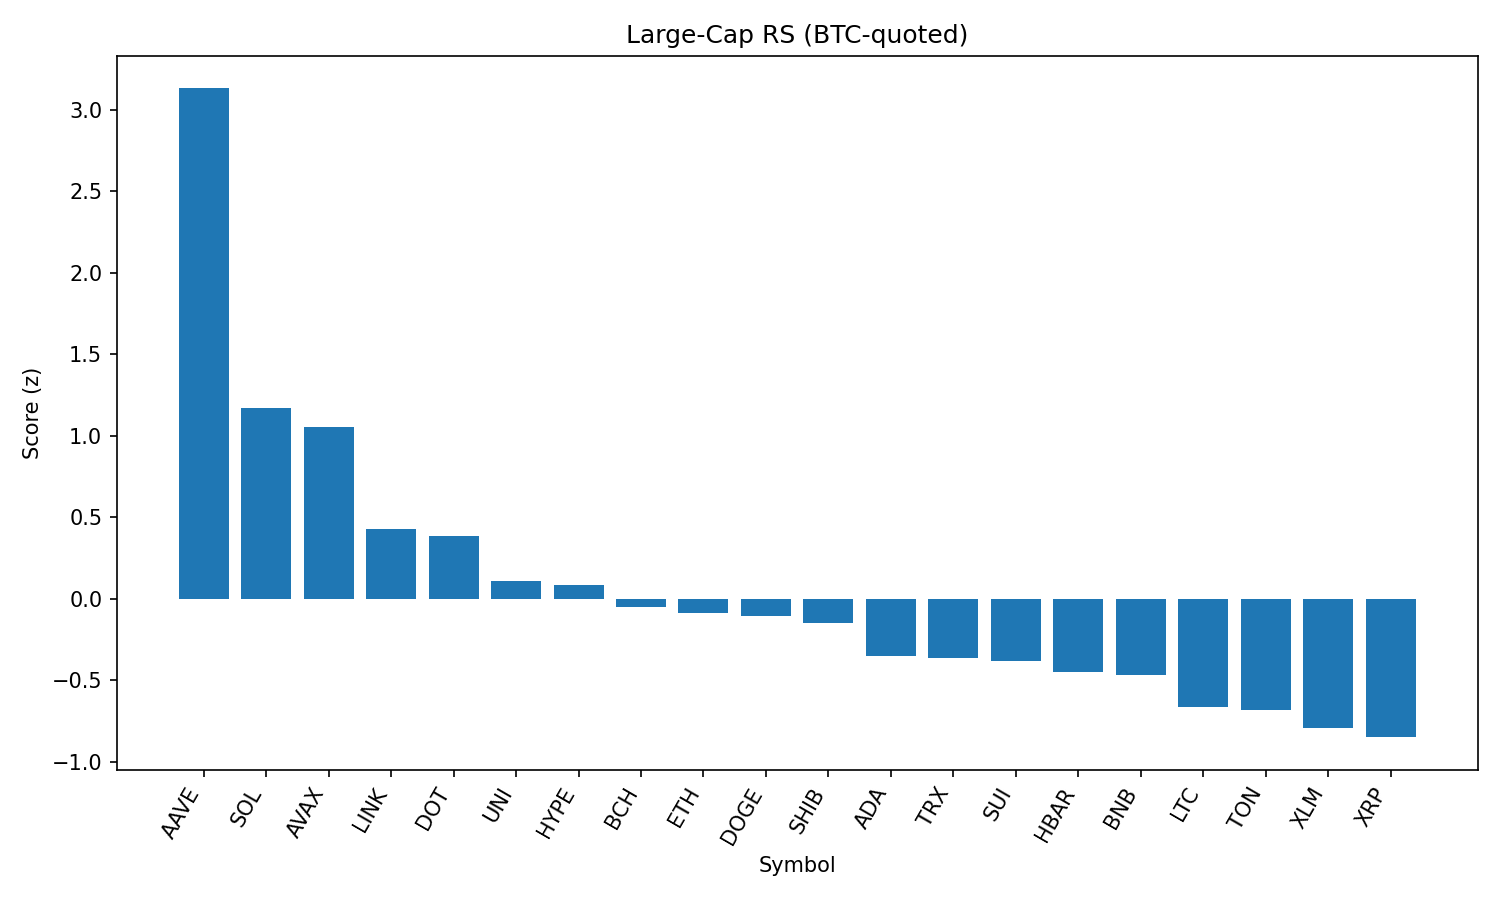

Data behind this chart, as committed beside it:
rank, name, symbol, price_btc, price_usd, pct_1h_btc, pct_24h_btc, pct_7d_btc, market_cap_rank, market_cap_usd, volume_usd, score
1, Aave, AAVE, 0.003217, 368.9, 1.498, 16.28, 29.49, 35, 5641631395, 1326938378, 3.132
2, Solana, SOL, 0.001766, 202.5, 0.9697, 6.831, 11.39, 6, 109401160804, 11145828273, 1.171
3, Avalanche, AVAX, 0.00023, 26.38, 0.591, 11.21, 13.93, 22, 11157441945, 1248347388, 1.054
4, Chainlink, LINK, 0.0002262, 25.95, 0.7902, -0.661, 22.62, 13, 17593817804, 2647695478, 0.4266
5, Polkadot, DOT, 3.611e-05, 4.14, 0.5036, 6.56, 8.078, 33, 6306011901, 465729745, 0.3872
6, Uniswap, UNI, 9.81e-05, 11.25, 0.4779, 4.413, 5.92, 31, 6759676420, 657871073, 0.1123
7, Hyperliquid, HYPE, 0.0003826, 43.88, 0.7654, 1.613, -3.739, 15, 14691814878, 309674787, 0.08561
8, Bitcoin Cash, BCH, 0.005152, 590.8, 0.5791, 1.609, 3.223, 21, 11765717359, 339648698, -0.05029
9, Ethereum, ETH, 0.04122, 4726, 0.3104, 3.428, 10.08, 2, 570544888929, 51839807432, -0.08464
10, Dogecoin, DOGE, 2.05e-06, 0.2353, 0.3468, 4.069, 5.955, 9, 35432990732, 4036061343, -0.1024
11, Shiba Inu, SHIB, 1.14605e-10, 1.314e-05, 0.3483, 3.86, 4.699, 29, 7750496294, 370369134, -0.1502
12, Cardano, ADA, 7.95e-06, 0.9122, 0.3729, 1.608, 2.867, 11, 33268865029, 2382604155, -0.3523
13, TRON, TRX, 3.16e-06, 0.3628, 0.2797, 2.218, 6.44, 10, 34344660608, 1290167594, -0.3646
14, Sui, SUI, 3.24e-05, 3.72, 0.1965, 4.121, 2.808, 17, 13060217159, 1880638497, -0.3802
15, Hedera, HBAR, 2.17e-06, 0.2487, 0.3124, 1.619, 2.58, 23, 10545612291, 337628067, -0.4483
16, BNB, BNB, 0.007756, 889.5, 0.09643, 3.258, 9.976, 5, 123893880686, 2269971333, -0.465
17, Litecoin, LTC, 0.001053, 120.7, 0.0894, 2.352, 4.775, 25, 9200525328, 710056621, -0.6613
18, Toncoin, TON, 2.915e-05, 3.34, 0.147, 2.476, -1.266, 27, 8579535181, 273252524, -0.6839
19, Stellar, XLM, 3.58e-06, 0.4107, 0.1929, 0.4937, -0.8972, 19, 12876250279, 409864355, -0.7914
20, XRP, XRP, 2.626e-05, 3.01, 0.1145, 0.9081, -0.6162, 3, 179113365285, 7379412025, -0.849
21, Bitcoin, BTC, 1.0, 114687, 0.0, 0.0, 0.0, 1, 2283581152316, 42408053185, -1.044
